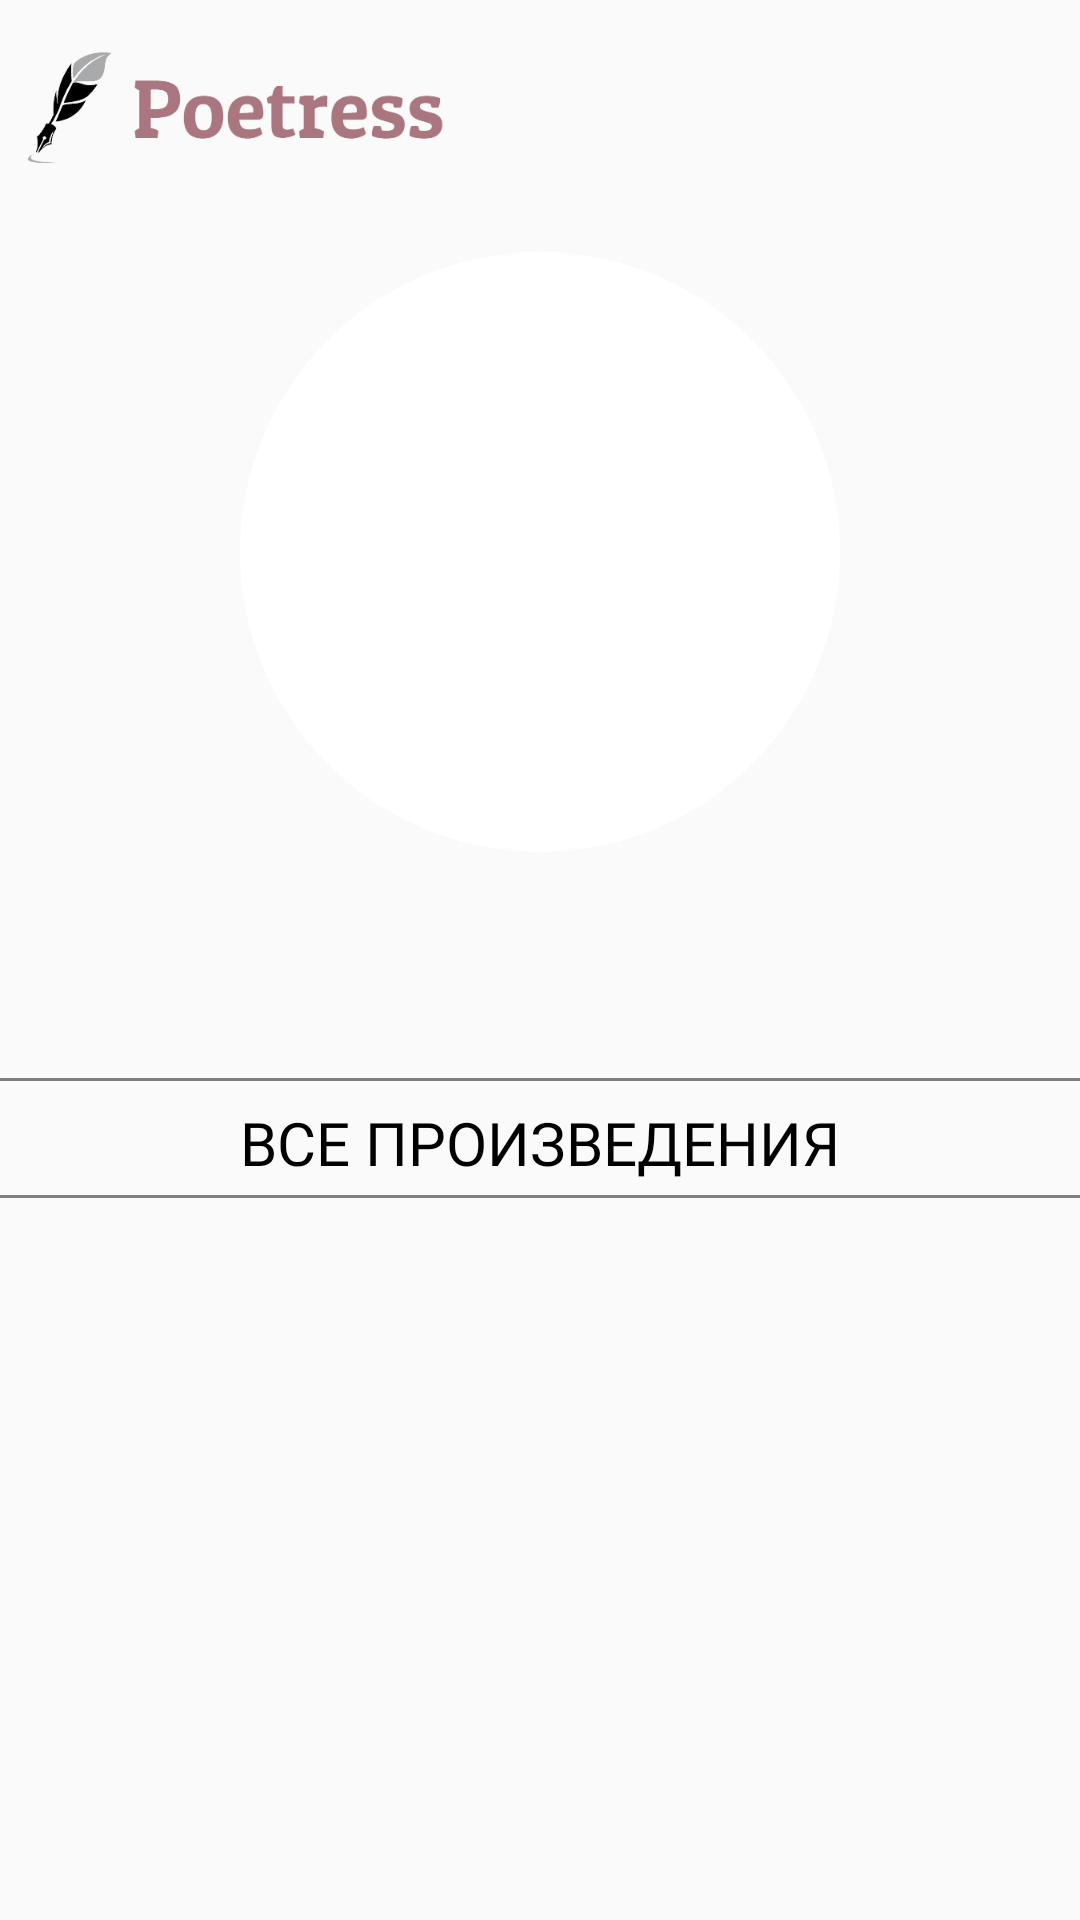

The Android layout XML behind this screen, and the referenced resources:
<!-- AndroidManifest.xml: application theme Theme.Poetress -->
<!-- res/layout/fragment_profile_main.xml -->
<?xml version="1.0" encoding="utf-8"?>
<androidx.constraintlayout.widget.ConstraintLayout
    xmlns:android="http://schemas.android.com/apk/res/android"
    xmlns:tools="http://schemas.android.com/tools"
    android:layout_width="match_parent"
    android:layout_height="match_parent"
    tools:context=".ui.feed.feed_main"
    android:id="@+id/main_constraint"
    xmlns:app="http://schemas.android.com/apk/res-auto"
    android:orientation="vertical">
    <androidx.constraintlayout.widget.ConstraintLayout
        android:id="@+id/topNav"
        android:layout_width="match_parent"
        android:layout_height="wrap_content"
        android:padding="8dp"
        app:layout_constraintEnd_toEndOf="parent"
        app:layout_constraintStart_toStartOf="parent"
        app:layout_constraintTop_toTopOf="parent">
        <ImageView
            android:id="@+id/topLogo"
            android:layout_width="140dp"
            android:layout_height="56dp"
            android:src="@drawable/poetress"
            app:layout_constraintBottom_toBottomOf="parent"
            app:layout_constraintStart_toStartOf="parent"
            app:layout_constraintTop_toTopOf="parent" />


        <ImageView
            android:id="@+id/settings"
            android:layout_width="36dp"
            android:layout_height="36dp"
            android:padding="4dp"
            android:layout_marginEnd="8dp"
            android:src="@drawable/ic_settings"
            app:layout_constraintBottom_toBottomOf="parent"
            app:layout_constraintEnd_toEndOf="parent"
            app:layout_constraintTop_toTopOf="parent"
             />

    </androidx.constraintlayout.widget.ConstraintLayout>

    <androidx.core.widget.NestedScrollView
        android:id="@+id/nestedScrollView"
        android:layout_width="match_parent"
        android:layout_height="0dp"
        app:layout_constraintEnd_toEndOf="parent"
        app:layout_constraintStart_toStartOf="parent"
        app:layout_constraintBottom_toTopOf="@id/space"
        app:layout_constraintTop_toBottomOf="@+id/topNav">

        <androidx.constraintlayout.widget.ConstraintLayout
            android:id="@+id/constraintLayout2"
            android:layout_width="match_parent"
            android:layout_height="match_parent">

            <com.google.android.material.imageview.ShapeableImageView
                android:id="@+id/imageView"
                android:layout_width="200dp"
                android:layout_height="200dp"
                android:layout_marginTop="12dp"
                android:adjustViewBounds="true"
                android:background="@drawable/profile_avatar_view"
                android:scaleType="centerCrop"
                app:layout_constraintBottom_toTopOf="@id/text"
                app:layout_constraintEnd_toEndOf="parent"
                app:layout_constraintStart_toStartOf="parent"
                app:layout_constraintTop_toTopOf="parent"
                app:shapeAppearanceOverlay="@style/circular"
                app:srcCompat="@color/white" />
            <ProgressBar
                android:id="@+id/progressBarAva"
                android:layout_width="wrap_content"
                android:layout_height="wrap_content"
                app:layout_constraintStart_toStartOf="@id/imageView"
                app:layout_constraintEnd_toEndOf="@id/imageView"
                app:layout_constraintTop_toTopOf="@id/imageView"
                app:layout_constraintBottom_toBottomOf="@id/imageView"
                android:visibility="gone"/>
            <TextView
                android:id="@+id/text"
                android:layout_width="wrap_content"
                android:layout_height="wrap_content"
                android:layout_marginTop="4dp"
                android:text=""
                android:textColor="@color/black"
                android:textSize="20sp"
                android:textStyle="bold"
                app:layout_constraintBottom_toTopOf="@id/text3"
                app:layout_constraintEnd_toEndOf="parent"
                app:layout_constraintStart_toStartOf="parent"
                app:layout_constraintTop_toBottomOf="@id/imageView" />

            <TextView
                android:id="@+id/text3"
                android:layout_width="wrap_content"
                android:layout_height="wrap_content"
                android:layout_marginTop="4dp"
                android:layout_marginBottom="12dp"
                android:paddingStart="12dp"
                android:paddingEnd="12dp"
                android:fontFamily="@font/franklin_gothic_medium"
                android:textAlignment="center"
                android:textColor="@color/black"
                android:textSize="18sp"

                app:layout_constraintBottom_toTopOf="@id/constraintLayout1"
                app:layout_constraintEnd_toEndOf="parent"
                app:layout_constraintStart_toStartOf="parent"
                app:layout_constraintTop_toBottomOf="@id/text" />

            <androidx.constraintlayout.widget.ConstraintLayout
                android:id="@+id/constraintLayout1"
                android:layout_width="match_parent"
                android:layout_height="0dp"
                app:layout_constraintEnd_toEndOf="parent"
                app:layout_constraintStart_toStartOf="parent"
                app:layout_constraintTop_toBottomOf="@id/text3">

                <View
                    android:layout_marginTop="16dp"
                    android:layout_width="match_parent"
                    android:layout_height="1dp"
                    android:background="@color/grey"
                    app:layout_constraintTop_toTopOf="parent" />

                <TextView
                    android:id="@+id/text2"
                    android:layout_width="wrap_content"
                    android:layout_height="wrap_content"
                    android:layout_marginTop="24dp"
                    android:text="ВСЕ ПРОИЗВЕДЕНИЯ"
                    android:textStyle="normal"
                    android:fontFamily="@font/franklin_gothic_medium"
                    android:textColor="@color/black"
                    android:textSize="20sp"
                    app:layout_constraintStart_toStartOf="parent"
                    app:layout_constraintEnd_toEndOf="parent"
                    app:layout_constraintTop_toTopOf="parent" />
                <View
                    android:id="@+id/view"
                    android:layout_marginTop="4dp"
                    android:layout_width="match_parent"
                    android:layout_height="1dp"
                    android:background="@color/grey"
                    app:layout_constraintTop_toBottomOf="@id/text2" />

                <ProgressBar
                    android:id="@+id/progressBarVerses"
                    android:layout_width="wrap_content"
                    android:layout_height="wrap_content"
                    android:layout_marginTop="12dp"
                    app:layout_constraintTop_toBottomOf="@id/view"
                    app:layout_constraintBottom_toBottomOf="parent"
                    app:layout_constraintStart_toStartOf="parent"
                    app:layout_constraintEnd_toEndOf="parent"
                    android:visibility="invisible"/>
                <androidx.recyclerview.widget.RecyclerView
                    android:id="@+id/profileRecycler"
                    android:layout_width="match_parent"
                    android:layout_height="wrap_content"
                    android:nestedScrollingEnabled="false"
                    app:layout_constraintBottom_toBottomOf="parent"
                    app:layout_constraintEnd_toEndOf="parent"
                    app:layout_constraintStart_toStartOf="parent"
                    app:layout_constraintTop_toBottomOf="@id/text2" />

            </androidx.constraintlayout.widget.ConstraintLayout>
        </androidx.constraintlayout.widget.ConstraintLayout>
    </androidx.core.widget.NestedScrollView>

    <Space
        android:id="@+id/space"
        android:layout_width="match_parent"
        android:layout_height="?actionBarSize"
        app:layout_constraintBottom_toBottomOf="parent"
        app:layout_constraintEnd_toEndOf="parent"
        app:layout_constraintStart_toStartOf="parent" />

</androidx.constraintlayout.widget.ConstraintLayout>
<!-- resources referenced by this layout -->
<resources>
  <color name="black">#FF000000</color>
  <color name="grey">#FF808080</color>
  <color name="white">#FFFFFFFF</color>
  <!-- drawable poetress: png bitmap (drawable-v24, 6039 bytes) -->
  <!-- drawable profile_avatar_view (drawable) -->
  <?xml version="1.0" encoding="utf-8"?>
  <shape xmlns:android="http://schemas.android.com/apk/res/android"
          android:shape="oval">
  
          <gradient
              android:angle="270"
              android:endColor="#ffffff"
              android:startColor="#ffffff" />
  
          <corners android:radius="0dp" />
  
          <stroke
              android:width="0.7dp"
              android:color="#b4b4b4" />
  </shape>
  <style name="circular">
          <item name="cornerSize">
              50%
          </item>
      </style>
  <style name="Theme.Poetress" parent="Theme.AppCompat.Light.NoActionBar">
          
          <item name="colorPrimary">@color/purple_500</item>
          <item name="colorPrimaryVariant">@color/purple_700</item>
          <item name="colorOnPrimary">@color/white</item>
          
          <item name="colorSecondary">@color/teal_200</item>
          <item name="colorSecondaryVariant">@color/teal_700</item>
          <item name="colorOnSecondary">@color/black</item>
          
          <item name="android:statusBarColor">@color/white</item>
          <item name="android:navigationBarColor">@android:color/white</item>
          <item name="android:windowLightNavigationBar">true</item>
          
      </style>
  <color name="purple_500">#FF6200EE</color>
  <color name="purple_700">#FF3700B3</color>
  <color name="teal_200">#FF03DAC5</color>
  <color name="teal_700">#FF018786</color>
</resources>
